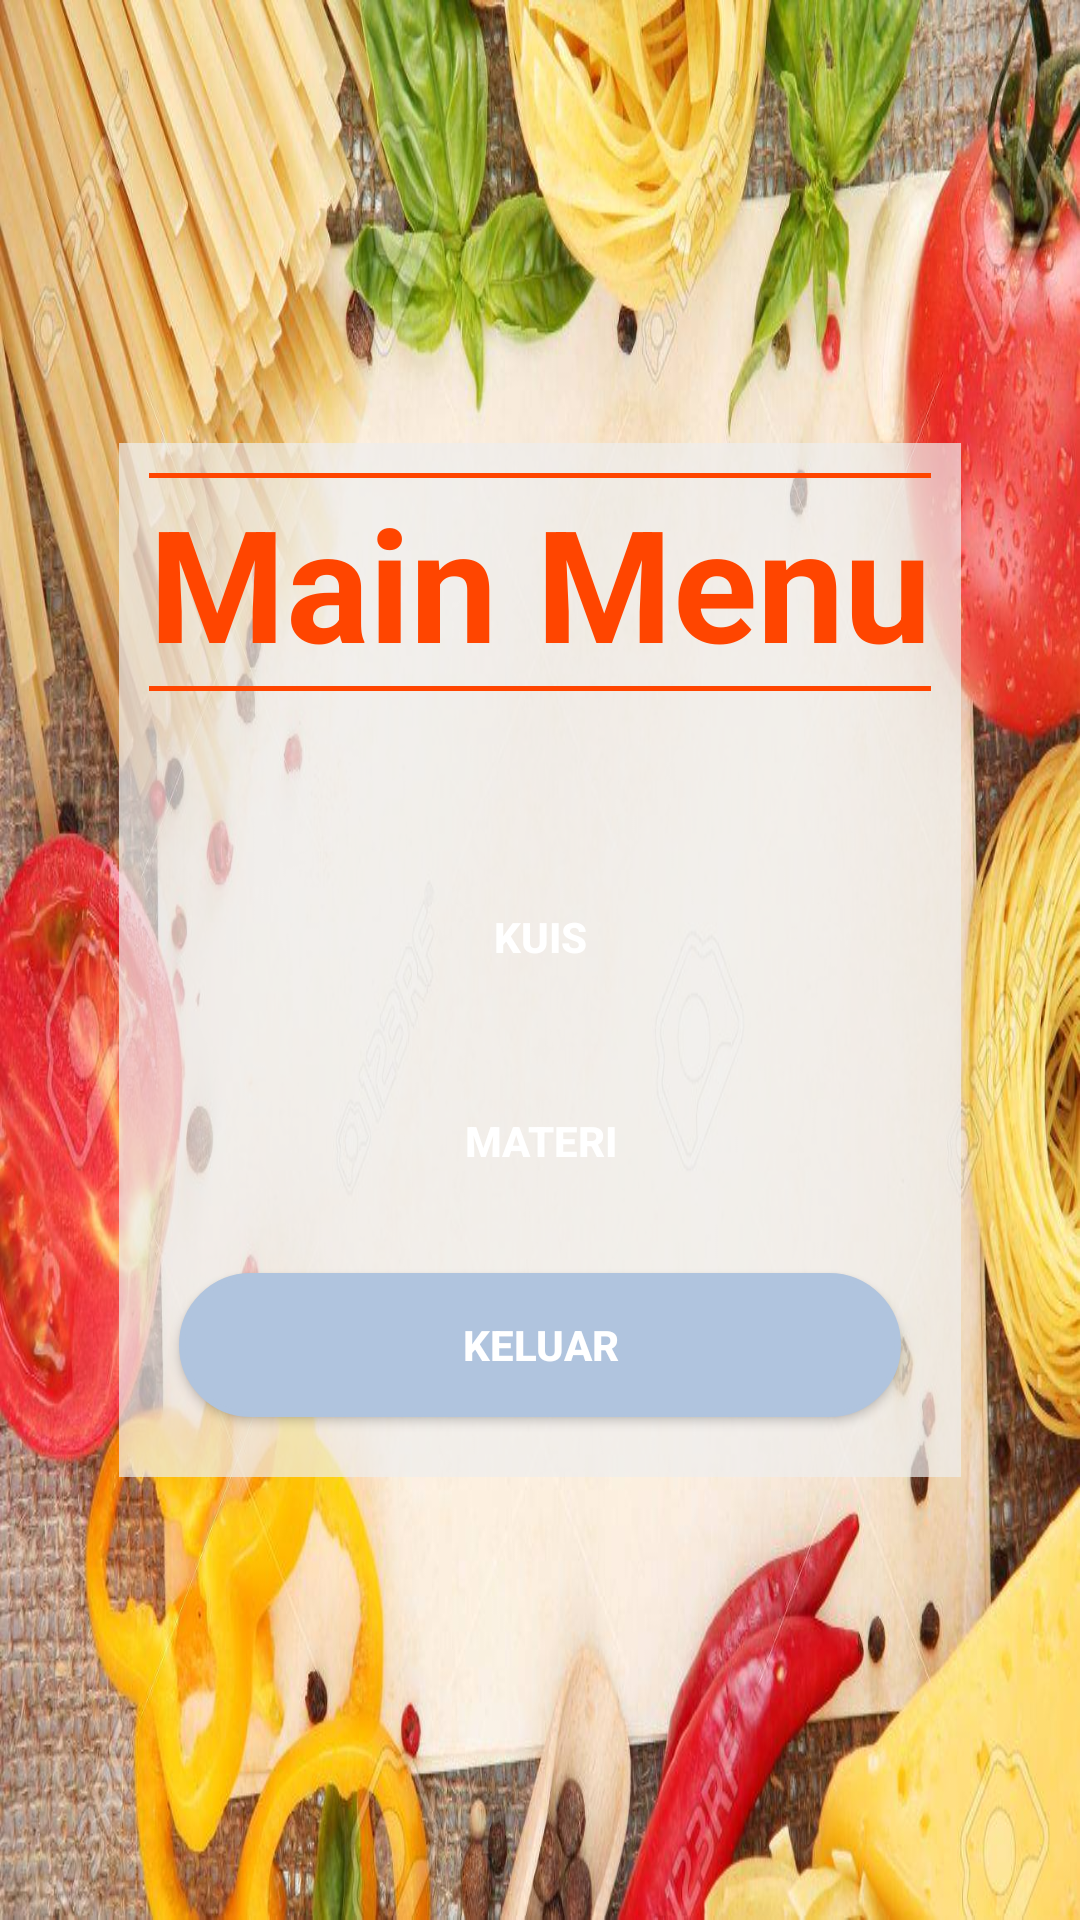

This screen was rendered from an Android layout file. Write that file and the resources it references.
<!-- AndroidManifest.xml: activity theme AppTheme.NoActionBar -->
<!-- res/layout/activity_menu.xml -->
<?xml version="1.0" encoding="utf-8"?>
<RelativeLayout xmlns:android="http://schemas.android.com/apk/res/android"
    xmlns:app="http://schemas.android.com/apk/res-auto"
    xmlns:tools="http://schemas.android.com/tools"
    android:layout_width="match_parent"
    android:layout_height="match_parent"
    android:background="@drawable/bgi"
    tools:context="com.project.choirunnisa.kuismengenalbuah.MenuActivity">

    <LinearLayout
        android:layout_width="wrap_content"
        android:layout_height="wrap_content"
        android:layout_centerInParent="true"
        android:background="#b3eeeeee"
        android:padding="10dp"
        android:orientation="vertical">

    <TextView
        android:layout_width="match_parent"
        android:layout_height="wrap_content"
        android:gravity="center"
        android:background="#FF4500"
        android:textSize="1dp" />

    <TextView
        android:layout_width="match_parent"
        android:layout_height="wrap_content"
        android:gravity="center"
        android:text="Main Menu"
        android:textColor="#FF4500"
        android:textSize="52dp"
        android:textStyle="bold" />

    <TextView
        android:layout_width="match_parent"
        android:layout_height="wrap_content"
        android:gravity="center"
        android:background="#FF4500"
        android:textSize="1dp" />

    <LinearLayout
        android:id="@+id/layout"
        android:layout_width="match_parent"
        android:layout_height="wrap_content"
        android:layout_marginTop="48dp"
        android:orientation="vertical">

        <Button
            android:layout_width="match_parent"
            android:layout_height="wrap_content"
            android:layout_margin="10dp"
            android:background="@drawable/layout_button1"
            android:text="Kuis"
            android:onClick="Tosoal"
            android:textColor="#fff"
            android:textStyle="bold" />

        <Button
            android:layout_width="match_parent"
            android:layout_height="wrap_content"
            android:layout_margin="10dp"
            android:background="@drawable/layout_button2"
            android:text="Materi"
            android:textColor="#fff"
            android:onClick="Tomateri"
            android:textStyle="bold" />

        <Button
            android:layout_width="match_parent"
            android:layout_height="wrap_content"
            android:layout_margin="10dp"
            android:onClick="Keluar"
            android:background="@drawable/layout_button3"
            android:text="Keluar"
            android:textColor="#fff"
            android:textStyle="bold" />

    </LinearLayout>
    </LinearLayout>

</RelativeLayout>
<!-- resources referenced by this layout -->
<resources>
  <!-- drawable bgi: jpg bitmap (drawable, 131736 bytes) -->
  <!-- drawable layout_button3 (drawable) -->
  <?xml version="1.0" encoding="utf-8"?>
  <shape xmlns:android="http://schemas.android.com/apk/res/android">
      <stroke android:color="@color/colorBlue" android:width="2dp" />
      <corners android:radius="30dp" />
      <solid android:color="@color/colorBlue" />
  </shape>
  <style name="AppTheme.NoActionBar">
          <item name="windowNoTitle">true</item>
          <item name="windowActionBar">false</item>
          <item name="android:windowFullscreen">true</item>
          <item name="android:windowContentOverlay">@null</item>
      </style>
  <color name="colorBlue">#B0C4DE</color>
</resources>
